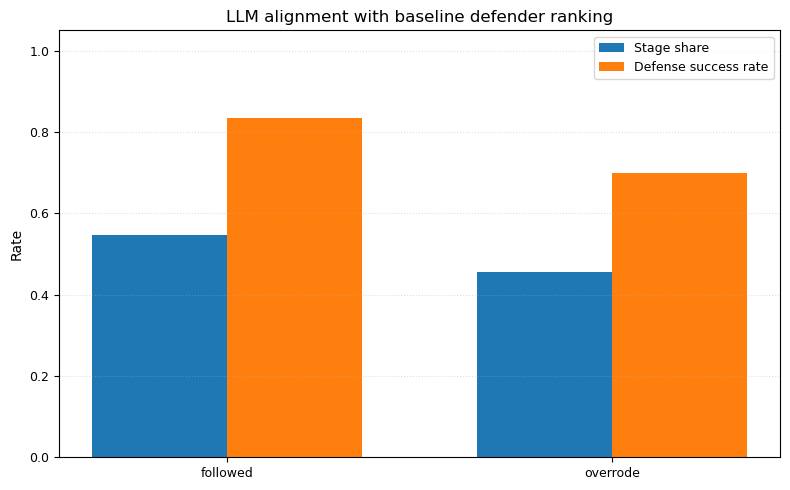

Source data for this figure (header and first rows):
alignment, stage_count, defense_success_rate, stage_share
followed, 12, 0.8333, 0.5455
overrode, 10, 0.7, 0.4545
